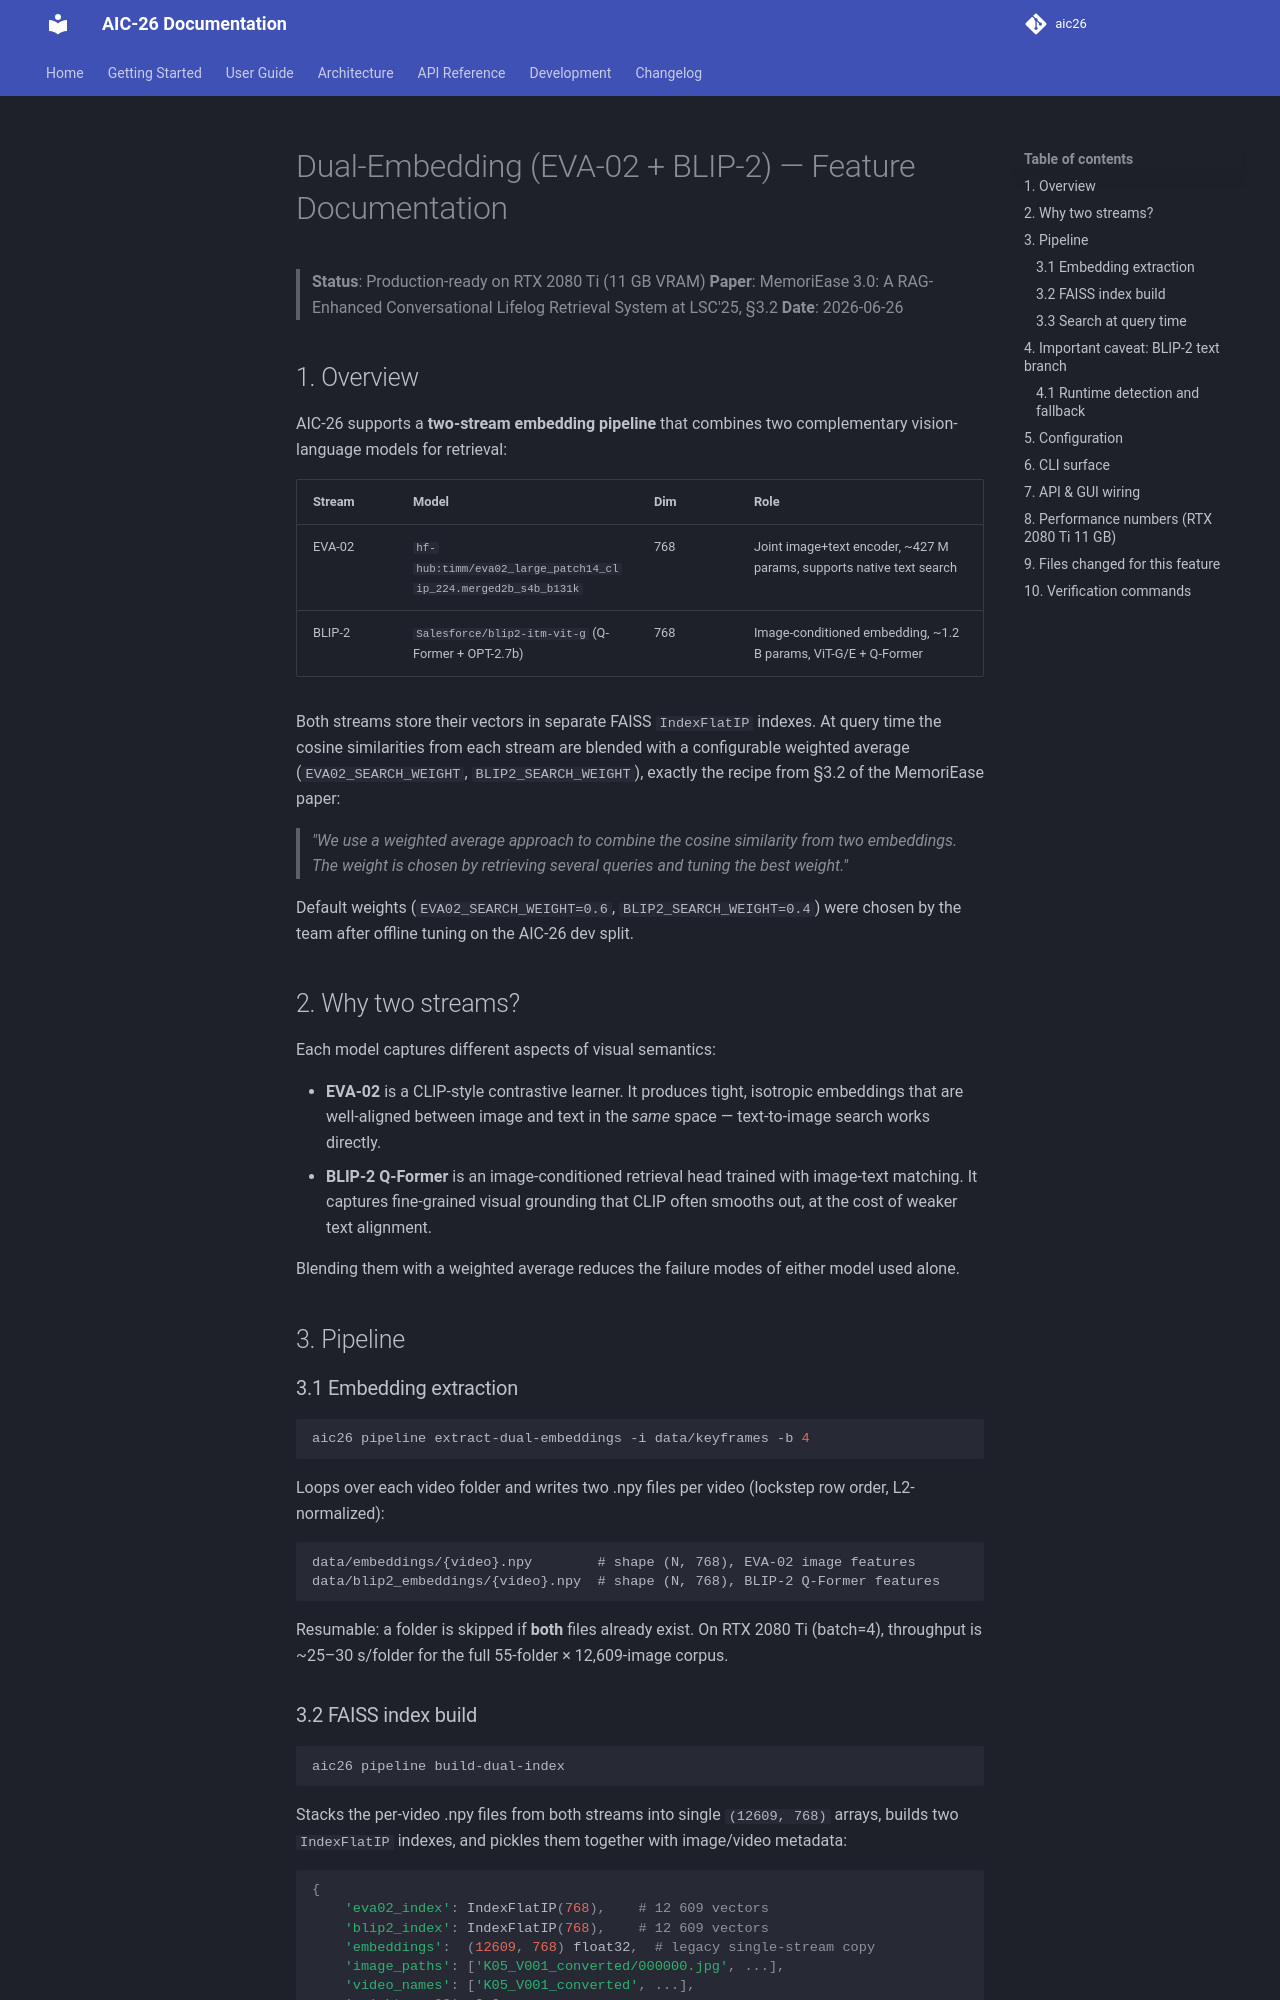

repository: huudangg0204/Video-Retrieval-system · page: dual-embedding/index.html · generator: mkdocs

# Dual-Embedding (EVA-02 + BLIP-2) — Feature Documentation

> **Status**: Production-ready on RTX 2080 Ti (11 GB VRAM)
> **Paper**: MemoriEase 3.0: A RAG-Enhanced Conversational Lifelog Retrieval System at LSC'25, §3.2
> **Date**: 2026-06-26

## 1. Overview

AIC-26 supports a **two-stream embedding pipeline** that combines two complementary vision-language models for retrieval:

| Stream | Model | Dim | Role |
|---|---|---|---|
| EVA-02 | `hf-hub:timm/eva02_large_patch14_clip_224.merged2b_s4b_b131k` | 768 | Joint image+text encoder, ~427 M params, supports native text search |
| BLIP-2 | `Salesforce/blip2-itm-vit-g` (Q-Former + OPT-2.7b) | 768 | Image-conditioned embedding, ~1.2 B params, ViT-G/E + Q-Former |

Both streams store their vectors in separate FAISS `IndexFlatIP` indexes. At query time the cosine similarities from each stream are blended with a configurable weighted average (`EVA02_SEARCH_WEIGHT`, `BLIP2_SEARCH_WEIGHT`), exactly the recipe from §3.2 of the MemoriEase paper:

> *"We use a weighted average approach to combine the cosine similarity from two embeddings. The weight is chosen by retrieving several queries and tuning the best weight."*

Default weights (`EVA02_SEARCH_WEIGHT=0.6`, `BLIP2_SEARCH_WEIGHT=0.4`) were chosen by the team after offline tuning on the AIC-26 dev split.

## 2. Why two streams?

Each model captures different aspects of visual semantics:

- **EVA-02** is a CLIP-style contrastive learner. It produces tight, isotropic embeddings that are well-aligned between image and text in the *same* space — text-to-image search works directly.
- **BLIP-2 Q-Former** is an image-conditioned retrieval head trained with image-text matching. It captures fine-grained visual grounding that CLIP often smooths out, at the cost of weaker text alignment.

Blending them with a weighted average reduces the failure modes of either model used alone.

## 3. Pipeline

### 3.1 Embedding extraction

```bash
aic26 pipeline extract-dual-embeddings -i data/keyframes -b 4
```

Loops over each video folder and writes two .npy files per video (lockstep row order, L2-normalized):

```
data/embeddings/{video}.npy        # shape (N, 768), EVA-02 image features
data/blip2_embeddings/{video}.npy  # shape (N, 768), BLIP-2 Q-Former features
```

Resumable: a folder is skipped if **both** files already exist. On RTX 2080 Ti (batch=4), throughput is ~25–30 s/folder for the full 55-folder × 12,609-image corpus.

### 3.2 FAISS index build

```bash
aic26 pipeline build-dual-index
```

Stacks the per-video .npy files from both streams into single `(12609, 768)` arrays, builds two `IndexFlatIP` indexes, and pickles them together with image/video metadata:

```python
{
    'eva02_index': IndexFlatIP(768),    # 12 609 vectors
    'blip2_index': IndexFlatIP(768),    # 12 609 vectors
    'embeddings':  (12609, 768) float32,  # legacy single-stream copy
    'image_paths': ['K05_V001_converted/000000.jpg', ...],
    'video_names': ['K05_V001_converted', ...],
    'weight_eva02': 0.6,
    'weight_blip2': 0.4,
    'dual': True,
    # ... other keys preserved for compatibility
}
```

Output: `data/faiss_db.pkl` (~112 MB).
